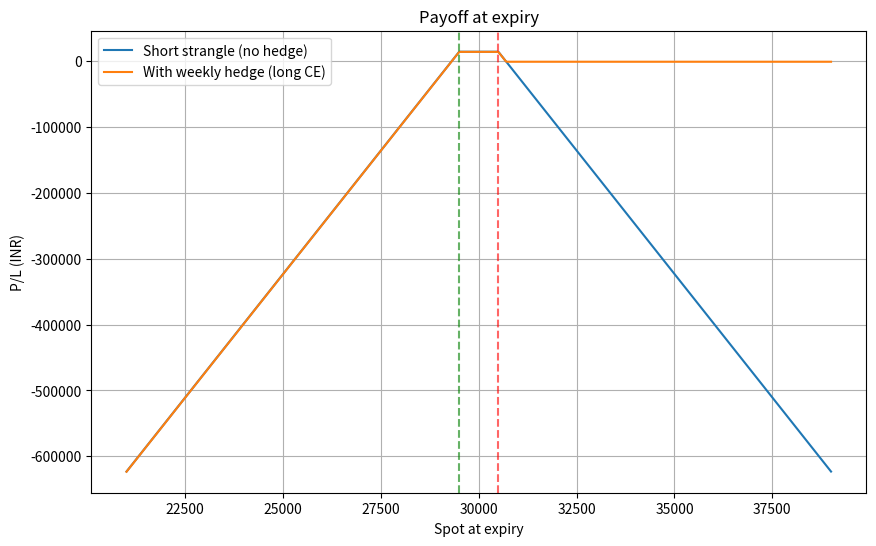

Write the Python code that produced this figure.
# tools/plot_payoff.py
import numpy as np
import matplotlib.pyplot as plt

def payoff_short_strangle(spot_grid, ce_strike, pe_strike, ce_prem, pe_prem, units=75):
    # short CE: premium received = +ce_prem*units ; payoff = -max(spot-ce_strike,0)*units + premium
    # short PE: payoff = -max(pe_strike-spot,0)*units + premium
    total = np.zeros_like(spot_grid, dtype=float)
    total += (-np.maximum(spot_grid - ce_strike, 0.0) * units + ce_prem * units)
    total += (-np.maximum(pe_strike - spot_grid, 0.0) * units + pe_prem * units)
    return total

def payoff_long_option(spot_grid, strike, premium, side='ce', units=75):
    if side=='ce':
        return np.maximum(spot_grid - strike, 0.0) * units - premium * units
    else:
        return np.maximum(strike - spot_grid, 0.0) * units - premium * units

if __name__ == "__main__":
    spot0 = 30000
    grid = np.linspace(spot0*0.7, spot0*1.3, 601)
    ce_strike = 30500
    pe_strike = 29500
    ce_prem = 100.0
    pe_prem = 90.0
    units = 75

    base = payoff_short_strangle(grid, ce_strike, pe_strike, ce_prem, pe_prem, units=units)
    # optional weekly hedge (long a cheap call)
    hedge = payoff_long_option(grid, 30700, premium=3.0, side='ce', units=units)

    total_with_hedge = base + hedge

    import matplotlib.pyplot as plt
    plt.figure(figsize=(10,6))
    plt.plot(grid, base, label='Short strangle (no hedge)')
    plt.plot(grid, total_with_hedge, label='With weekly hedge (long CE)')
    plt.axvline(ce_strike, color='r', linestyle='--', alpha=0.6)
    plt.axvline(pe_strike, color='g', linestyle='--', alpha=0.6)
    plt.title('Payoff at expiry')
    plt.xlabel('Spot at expiry')
    plt.ylabel('P/L (INR)')
    plt.legend()
    plt.grid(True)
    plt.show()
